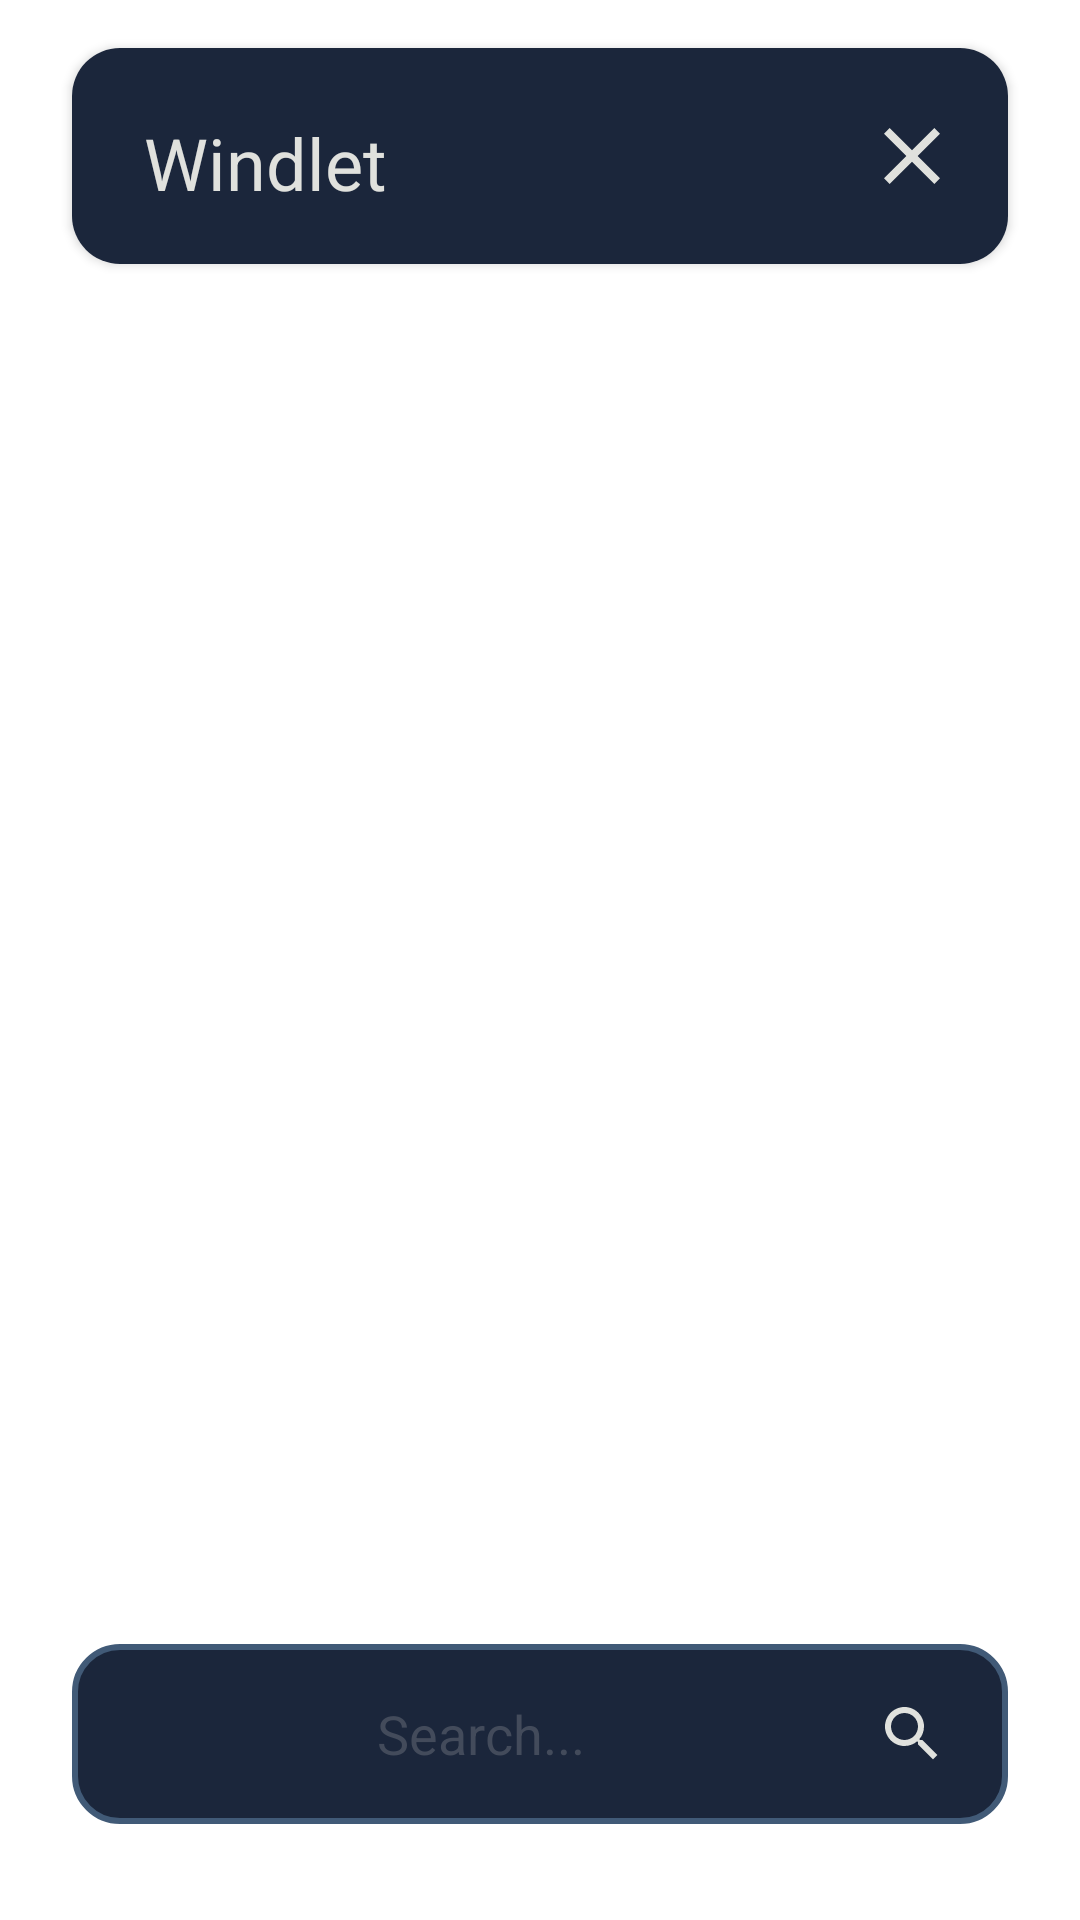

Here is an Android app screen rendered from its layout file. Give the layout XML and the strings, colors and styles it references.
<!-- AndroidManifest.xml: application theme Theme.TransparentActivity -->
<!-- res/layout/activity_main.xml -->
<?xml version="1.0" encoding="utf-8"?>
<androidx.constraintlayout.widget.ConstraintLayout xmlns:android="http://schemas.android.com/apk/res/android"
    xmlns:app="http://schemas.android.com/apk/res-auto"
    xmlns:tools="http://schemas.android.com/tools"
    android:id="@+id/clRoot"
    android:layout_width="match_parent"
    android:layout_height="match_parent"
    android:fitsSystemWindows="true"
    android:padding="0dp"
    tools:context=".MainActivity">

    <EditText
        android:id="@+id/searchBar"
        android:layout_width="0dp"
        android:layout_height="60dp"
        android:layout_marginStart="24dp"
        android:layout_marginEnd="24dp"
        android:layout_marginBottom="32dp"
        android:background="@drawable/rounded_edittext"
        android:drawableStart="@drawable/google"
        android:drawableEnd="@drawable/search"
        android:drawablePadding="16dp"
        android:gravity="center"
        android:hint="@string/searchhint"
        android:inputType="text"
        android:paddingLeft="20dp"
        android:paddingTop="5dp"
        android:paddingRight="20dp"
        android:paddingBottom="5dp"
        android:textColor="@color/white"
        android:textColorHint="@color/text"
        android:textSize="18sp"
        app:layout_constraintBottom_toBottomOf="parent"
        app:layout_constraintEnd_toEndOf="parent"
        app:layout_constraintHorizontal_bias="0.0"
        app:layout_constraintStart_toStartOf="parent" />

    <androidx.cardview.widget.CardView
        android:id="@+id/Results"
        android:layout_width="0dp"
        android:layout_height="72dp"
        android:layout_marginStart="24dp"
        android:layout_marginTop="16dp"
        android:layout_marginEnd="24dp"
        android:background="@drawable/rounded_edittext"
        app:cardCornerRadius="16dp"
        app:layout_constraintEnd_toEndOf="parent"
        app:layout_constraintHorizontal_bias="0.0"
        app:layout_constraintStart_toStartOf="parent"
        app:layout_constraintTop_toTopOf="parent">

        <androidx.constraintlayout.widget.ConstraintLayout
            android:id="@+id/clResults"
            android:layout_width="match_parent"
            android:layout_height="match_parent"
            android:background="@color/fill"
            android:padding="16dp"> 

            <ImageButton
                android:id="@+id/closeButton"
                android:layout_width="wrap_content"
                android:layout_height="wrap_content"
                android:layout_marginTop="4dp"
                android:background="@android:color/transparent"
                android:clickable="true"
                android:contentDescription="Close Button"
                android:focusable="false"
                android:src="@drawable/close"
                app:layout_constraintEnd_toEndOf="parent"
                app:layout_constraintTop_toTopOf="parent"
                app:tint="@color/white" />

            <TextView
                android:id="@+id/windlet"
                android:layout_width="wrap_content"
                android:layout_height="wrap_content"
                android:layout_marginStart="8dp"
                android:layout_marginTop="4dp"
                android:text="Windlet"
                android:textAppearance="@style/TextAppearance.AppCompat.Large"
                android:textColor="@color/white"
                android:textSize="24sp"
                app:layout_constraintBottom_toBottomOf="parent"
                app:layout_constraintStart_toStartOf="parent"
                app:layout_constraintTop_toTopOf="parent"
                app:layout_constraintVertical_bias="0.5" />
        </androidx.constraintlayout.widget.ConstraintLayout>

    </androidx.cardview.widget.CardView>

    </androidx.constraintlayout.widget.ConstraintLayout>
<!-- resources referenced by this layout -->
<resources>
  <color name="fill">#1B263B</color>
  <color name="text">#434b5b</color>
  <color name="white">#E0E1DD</color>
  <!-- drawable close (drawable) -->
  <vector xmlns:android="http://schemas.android.com/apk/res/android" android:height="32dp" android:tint="#262323" android:viewportHeight="24" android:viewportWidth="24" android:width="32dp">
        
      <path android:fillColor="@android:color/white" android:pathData="M19,6.41L17.59,5 12,10.59 6.41,5 5,6.41 10.59,12 5,17.59 6.41,19 12,13.41 17.59,19 19,17.59 13.41,12z"/>
      
  </vector>
  <!-- drawable rounded_edittext (drawable) -->
  <shape xmlns:android="http://schemas.android.com/apk/res/android">
      <solid android:color="@color/fill" /> 
      <corners android:radius="15dp" /> 
      <stroke android:color="@color/stroke" android:width="2dp" />  
  </shape>
  <!-- drawable search (drawable) -->
  <vector xmlns:android="http://schemas.android.com/apk/res/android" android:height="24dp" android:tint="#E0E1DD" android:viewportHeight="24" android:viewportWidth="24" android:width="24dp">
        
      <path android:fillColor="@android:color/white" android:pathData="M15.5,14h-0.79l-0.28,-0.27C15.41,12.59 16,11.11 16,9.5 16,5.91 13.09,3 9.5,3S3,5.91 3,9.5 5.91,16 9.5,16c1.61,0 3.09,-0.59 4.23,-1.57l0.27,0.28v0.79l5,4.99L20.49,19l-4.99,-5zM9.5,14C7.01,14 5,11.99 5,9.5S7.01,5 9.5,5 14,7.01 14,9.5 11.99,14 9.5,14z"/>
      
  </vector>
  <string name="searchhint">Search...</string>
  <style name="Theme.TransparentActivity" parent="Theme.AppCompat.Light.NoActionBar">
          <item name="android:windowBackground">@android:color/transparent</item>
          <item name="android:windowIsTranslucent">true</item>
          <item name="android:windowContentOverlay">@null</item>
          <item name="android:backgroundDimEnabled">false</item>
          <item name="android:statusBarColor">@android:color/transparent</item>
      </style>
  <color name="stroke">#415A77</color>
</resources>
